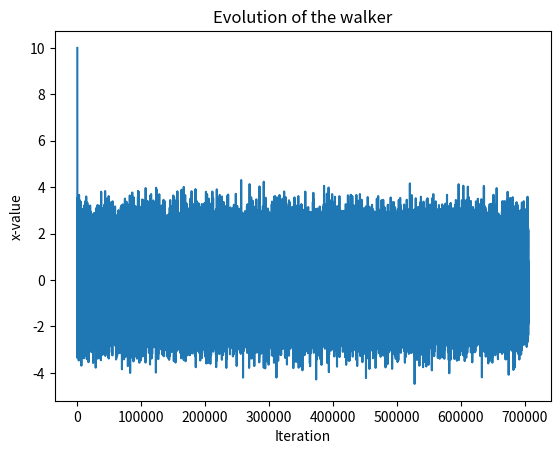
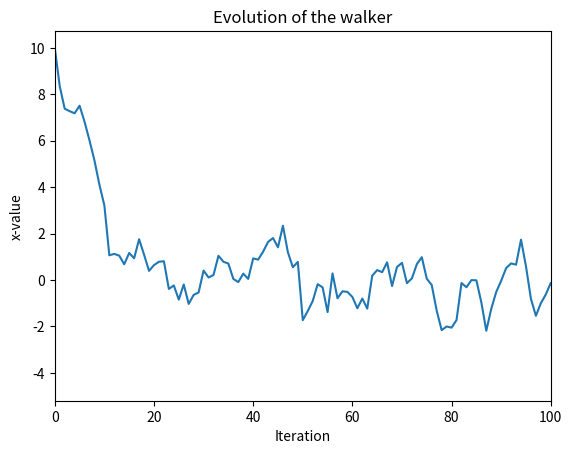
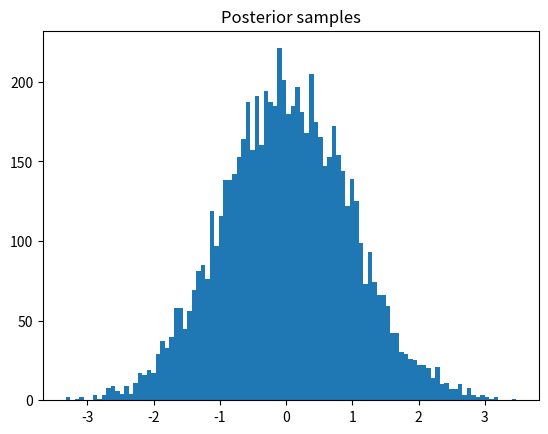

Python code for these plots, in order:
import numpy
import tqdm
import numpy.random
from matplotlib import pyplot as plt

def post(x):
    return 1 / (2 * numpy.pi) ** 0.5 * numpy.exp(-1/2 * x ** 2.0)
   
#def post2(x):
#    return 1 / (2 * numpy.pi) ** 0.5 * numpy.exp(-1/2 * x ** 2.0) * numpy.sin(3 * x) ** 2.0

def proposal(x):
    return numpy.random.normal() + x

#def proposal2(x):
#    return numpy.random.uniform(-1, 1) + x
    
def mcmc(initial, post, prop, iterations):
    x = [initial]
    p = [post(x[-1])]
    for i in tqdm.tqdm(range(iterations)):
        x_test = prop(x[-1])
        p_test = post(x_test)

        acc = p_test / p[-1]
        u = numpy.random.uniform(0, 1)
        if u <= acc:
            x.append(x_test)
            p.append(p_test)
    return x, p
    
chain, prob = mcmc(10, post, proposal, 1000000)

plt.figure()
plt.title("Evolution of the walker")
plt.plot(chain)
plt.ylabel('x-value')
plt.xlabel('Iteration')

plt.figure()
plt.title("Evolution of the walker")
plt.plot(chain)
plt.xlim(0, 100)
plt.ylabel('x-value')
plt.xlabel('Iteration')

plt.figure()
plt.title("Posterior samples")
_ = plt.hist(chain[100::100], bins=100)

plt.show()
